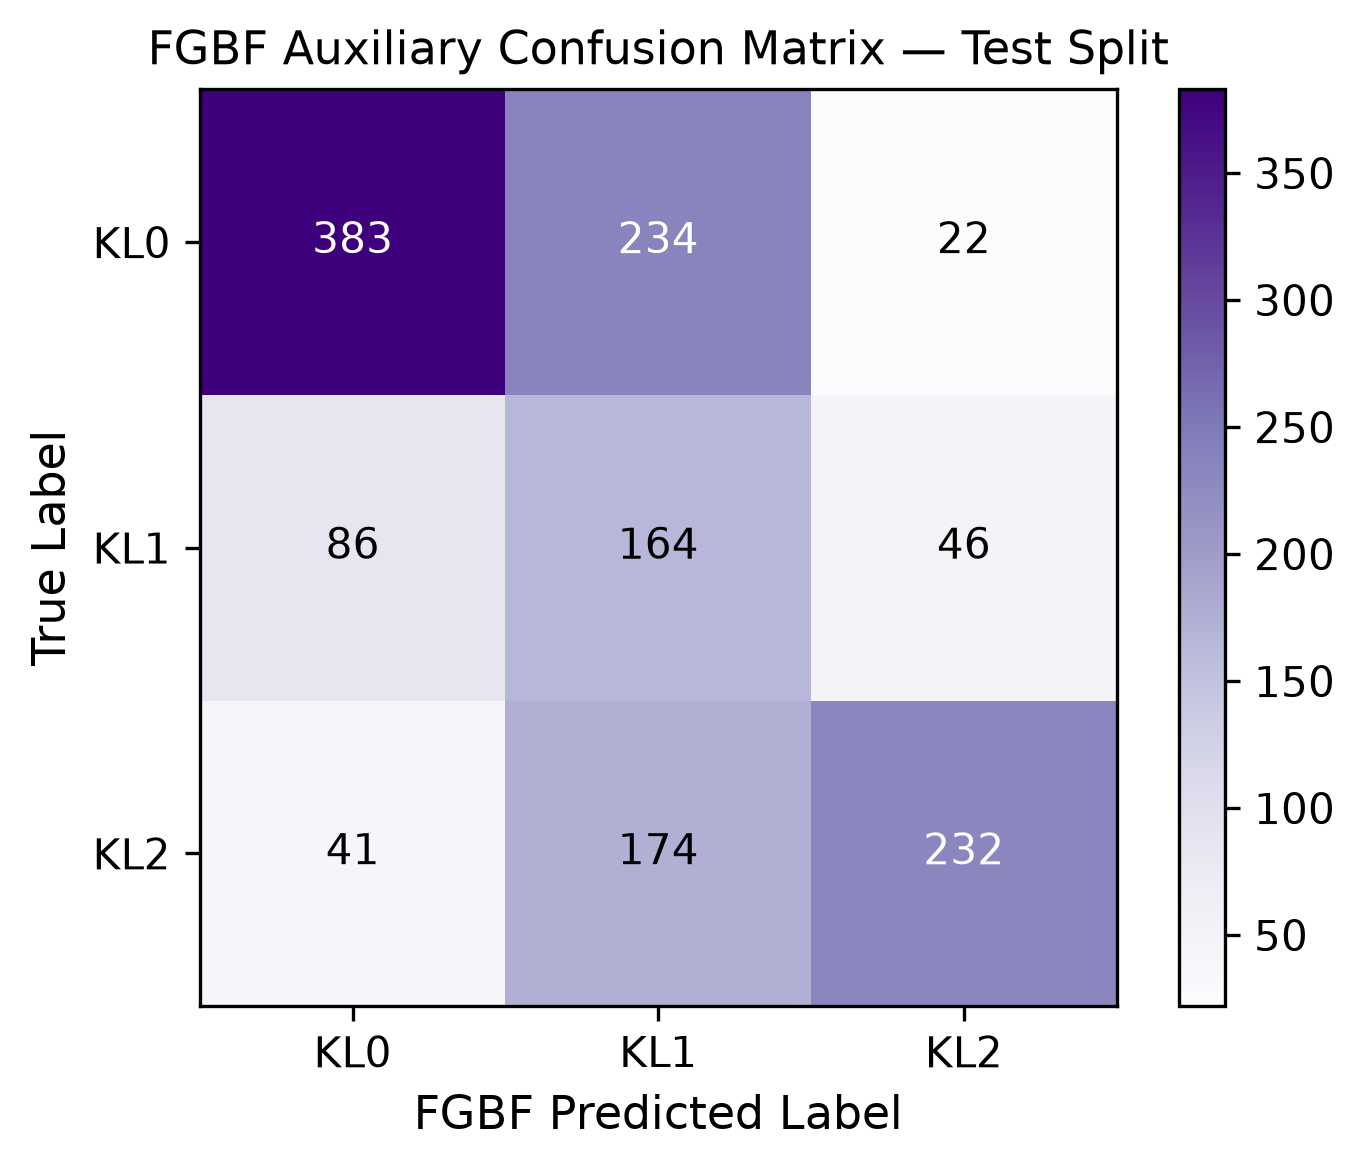

Source data for this figure (header and first rows):
true\pred, KL0, KL1, KL2
KL0, 383, 234, 22
KL1, 86, 164, 46
KL2, 41, 174, 232
